Image classification data set "headphones" (sujal1604/Deep-learning-assignment on GitHub). Class labels (3): earbuds, neckband, over ear.

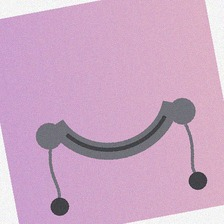
Label: neckband

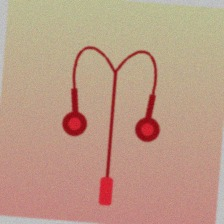
Label: earbuds

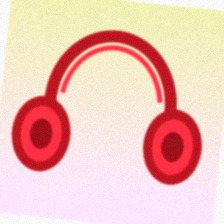
Label: over ear

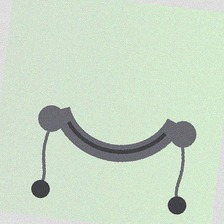
Label: neckband

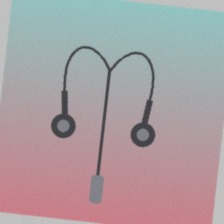
Label: earbuds

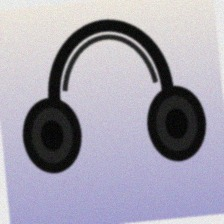
Label: over ear
